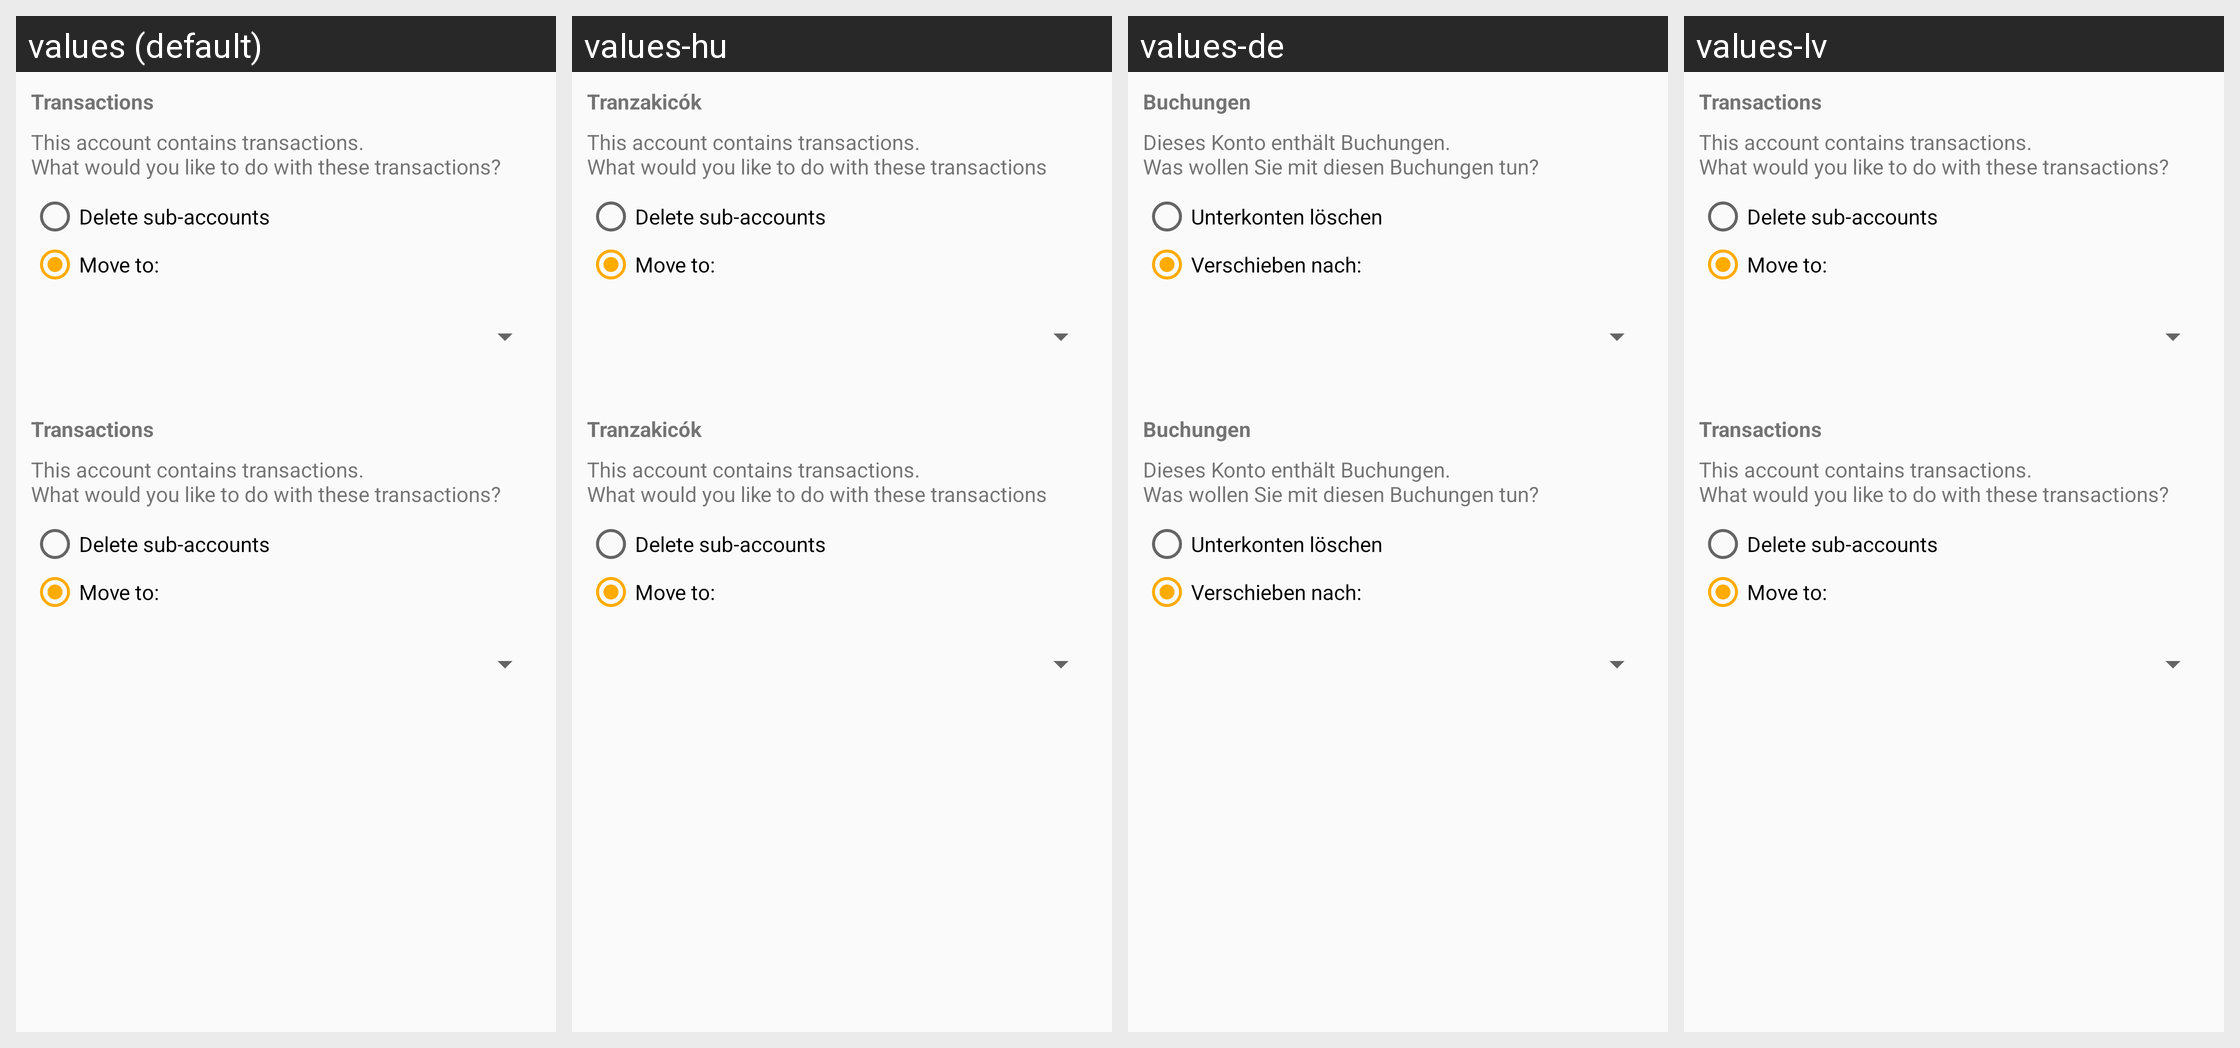

For this localized Android screen grid, give each drawn string resource with its value in every locale shown.
Android screen res/layout/dialog_account_delete.xml rendered under 4 locales, left to right: values (default), values-hu, values-de, values-lv. Device: Nexus 5 (rendered at 1080×1920; each locale shown at half size, 540×960, under a caption strip naming it); theme Theme.GnuCash.NoActionBar.
Other locales in the repository, not shown: values-af, values-af-rZA, values-ar, values-ar-rSA, values-as, values-az, values-bg, values-ca, values-ca-rES, values-cs, values-cs-rCZ, values-da, values-el, values-el-rGR, values-en-rAU, values-en-rGB, values-en-rUS, values-en-rZA, values-es, values-es-rMX, values-es-rNI, values-et, values-eu, values-fa, values-fa-rIR, values-fi, values-fi-rFI, values-fr, values-gu, values-hi, values-hr, values-hu-rHU, values-in, values-in-rID, values-it, values-it-rIT, values-iw, values-iw-rIL, values-ja, values-ja-rJP, values-kn, values-ko, values-ko-rKR, values-ks, values-lt, values-lv-rLV, values-mk, values-mr, values-nb, values-ne, values-nl, values-nl-rNL, values-no, values-no-rNO, values-pl, values-pl-rPL, values-pt, values-pt-rBR, values-pt-rPT, values-ro, values-ro-rRO, values-ru, values-rw, values-sk, values-sr, values-sr-rSP, values-sv, values-sv-rSE, values-ta, values-te, values-tr, values-tr-rTR, values-uk, values-uk-rUA, values-ur, values-vi, values-vi-rVN, values-zh-rCN, values-zh-rTW.
Strings drawn on this screen, with the default value and each locale's value (text and hints the layout hard-codes, and strings that could not be matched under every locale, appear in the picture but are not listed):

title_transactions
  values: Transactions
  values-hu: Tranzakicók
  values-de: Buchungen
  values-lv: Transactions

label_delete_account_transactions_description
  values: This account contains transactions.
      What would you like to do with these transactions?
  values-hu: This account contains transactions.
      What would you like to do with these transactions
  values-de: Dieses Konto enthält Buchungen.
      Was wollen Sie mit diesen Buchungen tun?
  values-lv: This account contains transactions.
      What would you like to do with these transactions?

label_delete_sub_accounts
  values: Delete sub-accounts
  values-hu: Delete sub-accounts
  values-de: Unterkonten löschen
  values-lv: Delete sub-accounts

label_move_to
  values: Move to:
  values-hu: Move to:
  values-de: Verschieben nach:
  values-lv: Move to:
